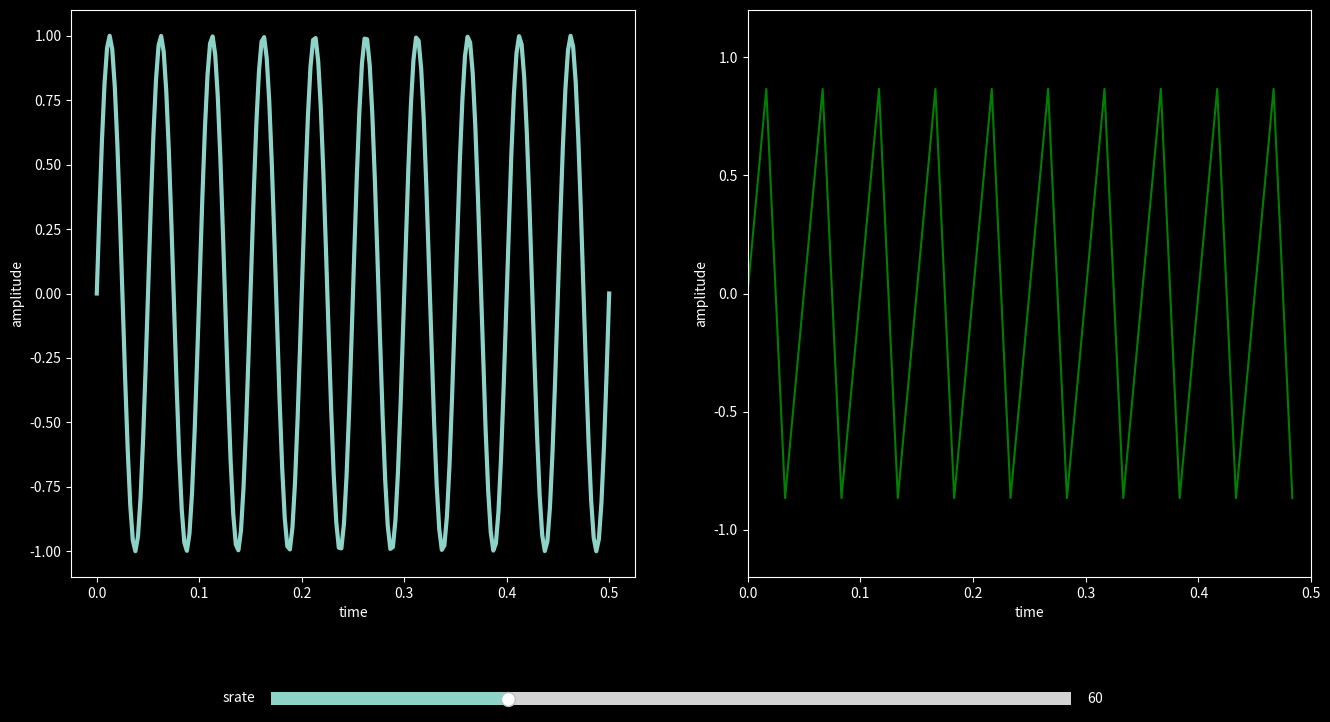

Write the Python code that produced this figure.
import numpy as np
import matplotlib.pyplot as plt
from matplotlib.widgets import Slider
from matplotlib import style

# Signal parameters
f = 20      # Hz
t = np.linspace(0, 0.5, 200)
x1 = np.sin(2*np.pi*f*t)

# Matplotlib style
style.use('dark_background')
plt.rcParams['xtick.labelsize'] = 10
plt.rcParams['ytick.labelsize'] = 10

# Figure layout
fig, (ax1, ax2) = plt.subplots(1, 2, figsize=(16,9))
plt.subplots_adjust(bottom=0.25)  # leave space for slider

# Continuous-time signal
ax1.plot(t, x1, linewidth=3)
ax1.set_xlabel('time')
ax1.set_ylabel('amplitude')

# Placeholder for discrete-time plot
#(line2,) = ax2.plot([], [], 'g-o')
(line2,) = ax2.plot([], [], 'g')
ax2.set_xlabel('time')
ax2.set_ylabel('amplitude')
ax2.set_xlim(0, 0.5)
ax2.set_ylim(-1.2, 1.2)

# Slider (position: [left, bottom, width, height])
ax_srate = plt.axes([0.25, 0.1, 0.5, 0.03])
slider_srate = Slider(ax_srate, 'srate', valmin=1, valmax=200, valinit=60, valstep=1)

# Slider callback
def update(val):
    srate = slider_srate.val
    T = 1 / srate

    n = np.arange(0, 0.5/T)
    nT = n*T
    x2 = np.sin(2 * np.pi * f * nT)

    # Update data of the discrete signal
    line2.set_xdata(nT)
    line2.set_ydata(x2)

    ax2.relim()
    ax2.autoscale_view()
    fig.canvas.draw_idle()

slider_srate.on_changed(update) # Link slider to update function
update(5) # Initialize first draw

plt.show()